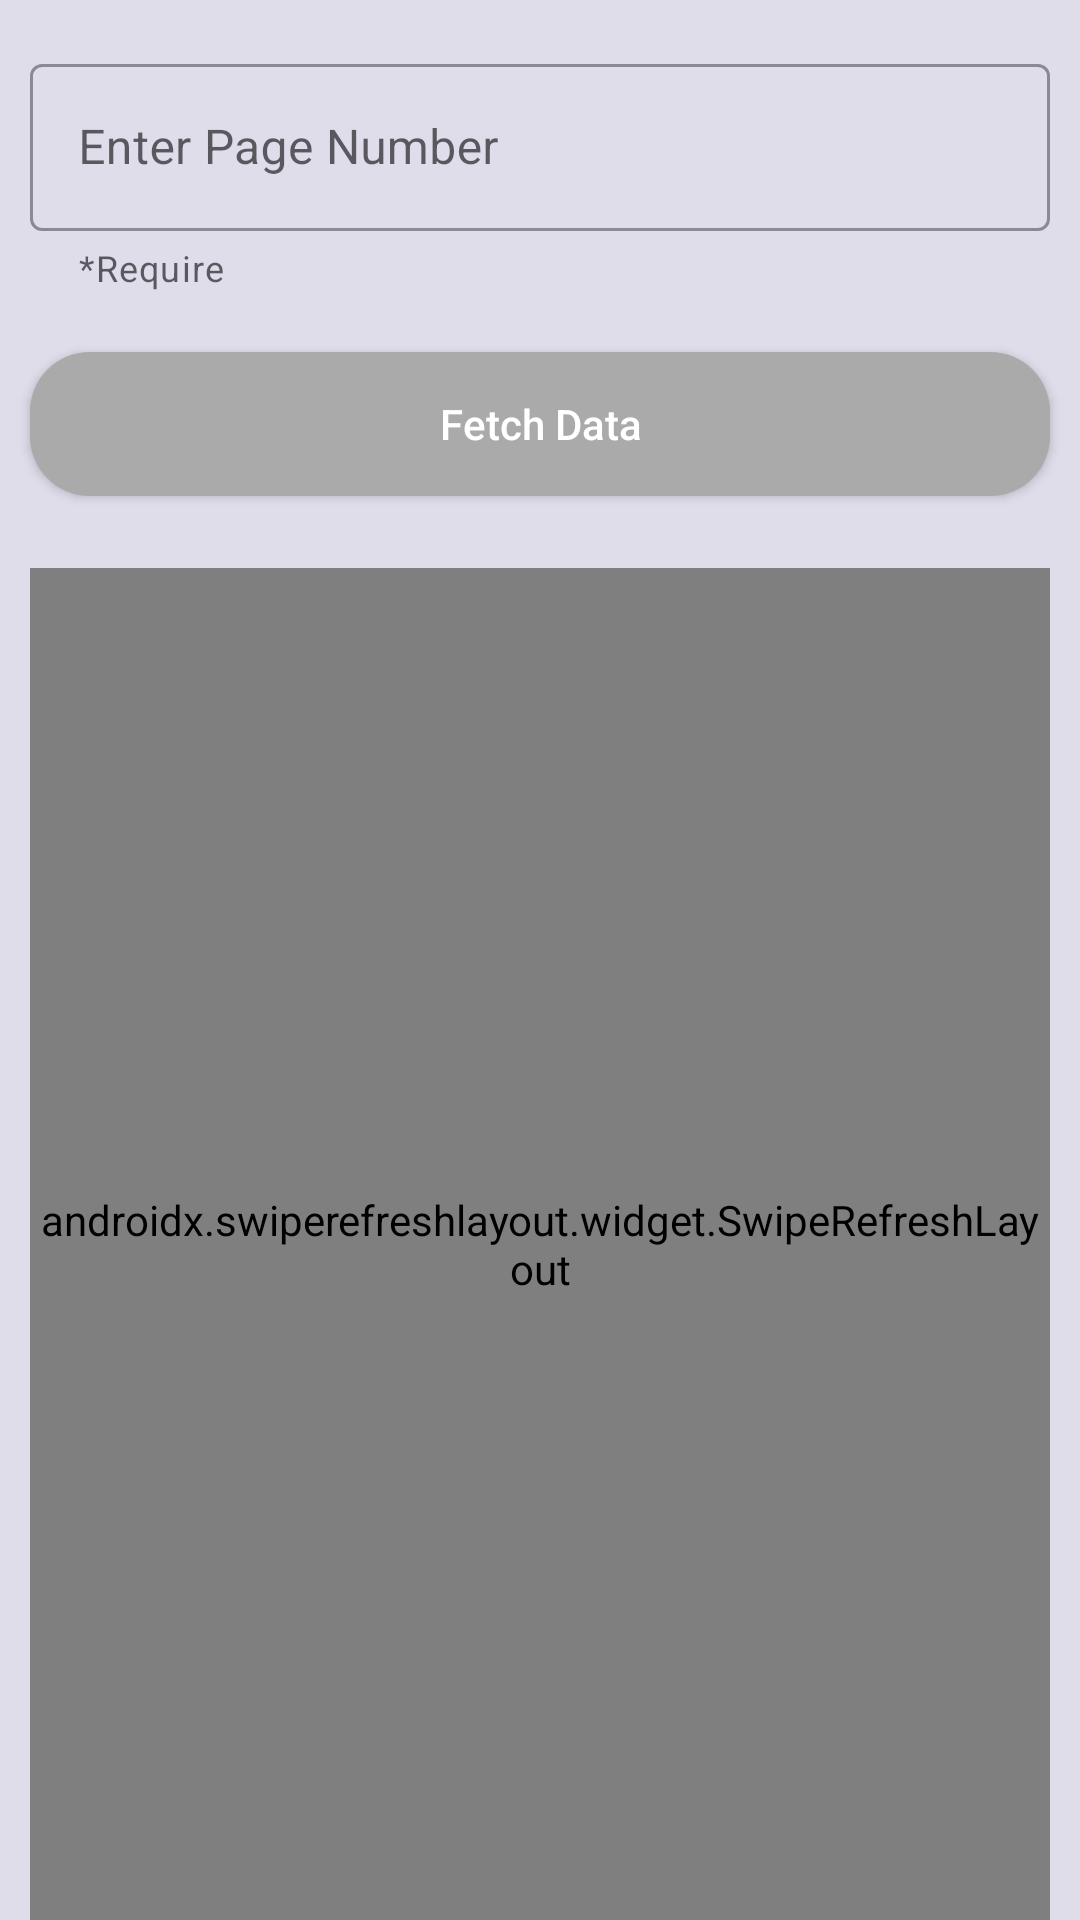

Reconstruct the res/layout file that produces this screen, plus the resources it refers to.
<!-- AndroidManifest.xml: application theme Theme.Api_Call -->
<!-- res/layout/activity_api_call_simple.xml -->
<?xml version="1.0" encoding="utf-8"?>
<androidx.constraintlayout.widget.ConstraintLayout xmlns:android="http://schemas.android.com/apk/res/android"
    xmlns:app="http://schemas.android.com/apk/res-auto"
    xmlns:tools="http://schemas.android.com/tools"
    android:layout_width="match_parent"
    android:layout_height="match_parent"
    android:background="#8AC6C0DA"
    tools:context=".view.activity.ApiCallSimpleActivity">


    <com.google.android.material.textfield.TextInputLayout
        android:id="@+id/titPageNumber"
        style="@style/Widget.MaterialComponents.TextInputLayout.OutlinedBox"
        android:layout_width="0dp"
        android:layout_height="wrap_content"
        android:layout_marginStart="10dp"
        android:layout_marginTop="16dp"
        android:layout_marginEnd="10dp"
        app:helperText="@string/require"
        app:layout_constraintEnd_toEndOf="parent"
        app:layout_constraintStart_toStartOf="parent"
        app:layout_constraintTop_toTopOf="parent">

        <com.google.android.material.textfield.TextInputEditText
            android:id="@+id/tetPageNumber"
            android:layout_width="match_parent"
            android:layout_height="match_parent"
            android:hint="@string/enter_page_number"
            android:inputType="number" />
    </com.google.android.material.textfield.TextInputLayout>

    <androidx.appcompat.widget.AppCompatButton
        android:id="@+id/btnFetchData"
        android:layout_width="0dp"
        android:layout_height="wrap_content"
        android:layout_marginStart="10dp"
        android:layout_marginTop="20dp"
        android:layout_marginEnd="10dp"
        android:background="@drawable/round_button_with_gray_color"
        android:clickable="false"
        android:gravity="center"
        android:text="@string/fetch_data"
        android:textAllCaps="false"
        android:textColor="@color/white"
        app:layout_constraintEnd_toEndOf="parent"
        app:layout_constraintStart_toStartOf="parent"
        app:layout_constraintTop_toBottomOf="@id/titPageNumber" />


    <com.google.android.material.textview.MaterialTextView
        android:id="@+id/tvError"
        android:layout_width="match_parent"
        android:layout_height="wrap_content"
        android:layout_marginStart="20dp"
        android:layout_marginEnd="20dp"
        android:gravity="center"
        android:text="@string/error"
        android:textColor="@color/black"
        android:textStyle="bold"
        android:visibility="gone"
        app:layout_constraintBottom_toBottomOf="parent"
        app:layout_constraintEnd_toEndOf="parent"
        app:layout_constraintStart_toStartOf="parent"
        app:layout_constraintTop_toBottomOf="@id/btnFetchData" />

    <androidx.core.widget.ContentLoadingProgressBar
        android:layout_width="match_parent"
        android:layout_height="wrap_content"
        style="@android:style/Widget.ProgressBar.Large"
        android:id="@+id/pbWaiting"
        android:visibility="gone"
        android:max="100"
        android:progress="0"
        android:indeterminate="true"
        app:layout_constraintTop_toBottomOf="@id/btnFetchData"
        android:layout_marginStart="20dp"
        android:layout_marginEnd="20dp"
        app:layout_constraintBottom_toBottomOf="parent"/>

  <androidx.swiperefreshlayout.widget.SwipeRefreshLayout
      android:layout_width="match_parent"
      android:layout_height="0dp"
      android:layout_marginStart="10dp"
      android:layout_marginTop="24dp"
      android:layout_marginEnd="10dp"
      android:visibility="visible"
      android:id="@+id/swipeRefreshPageData"
      app:layout_constraintTop_toBottomOf="@id/btnFetchData"
      app:layout_constraintBottom_toBottomOf="parent">
      <androidx.recyclerview.widget.RecyclerView
          android:id="@+id/rvPageData"
          android:layout_width="match_parent"
          android:layout_height="match_parent"
          tools:listitem="@layout/item_page" />
  </androidx.swiperefreshlayout.widget.SwipeRefreshLayout>

</androidx.constraintlayout.widget.ConstraintLayout>
<!-- res/layout/item_page.xml (included above) -->
<?xml version="1.0" encoding="utf-8"?>
<androidx.constraintlayout.widget.ConstraintLayout xmlns:android="http://schemas.android.com/apk/res/android"
    xmlns:app="http://schemas.android.com/apk/res-auto"
    android:layout_width="match_parent"
    android:layout_marginBottom="10dp"
    android:layout_height="wrap_content"
    android:layout_marginTop="10dp">

    <androidx.cardview.widget.CardView
        android:layout_width="0dp"
        android:layout_height="wrap_content"
        android:layout_marginStart="10dp"
        android:layout_marginTop="10dp"
        android:layout_marginEnd="10dp"
        app:cardCornerRadius="10dp"
        app:layout_constraintEnd_toEndOf="parent"
        app:layout_constraintStart_toStartOf="parent"
        app:layout_constraintTop_toTopOf="parent">

        <androidx.constraintlayout.widget.ConstraintLayout
            android:layout_width="match_parent"
            android:layout_height="match_parent">

            <com.google.android.material.textview.MaterialTextView
                android:id="@+id/tvCreatedDate"
                android:layout_width="0dp"
                android:layout_height="wrap_content"
                android:layout_marginStart="10dp"
                android:layout_marginTop="10dp"
                android:layout_marginEnd="10dp"
                android:text="@string/created_at"
                android:textColor="@color/black"
                android:textSize="15sp"
                android:textStyle="bold"
                app:layout_constraintEnd_toEndOf="parent"
                app:layout_constraintStart_toStartOf="parent"
                app:layout_constraintTop_toTopOf="parent" />

            <com.google.android.material.textview.MaterialTextView
                android:id="@+id/tvTitle"
                android:layout_width="0dp"
                android:layout_height="wrap_content"
                android:layout_marginStart="10dp"
                android:layout_marginTop="10dp"
                android:layout_marginEnd="10dp"
                android:text="@string/title"
                android:textColor="@color/black"
                android:textSize="15sp"
                android:textStyle="bold"
                app:layout_constraintEnd_toEndOf="parent"
                app:layout_constraintStart_toStartOf="parent"
                app:layout_constraintTop_toBottomOf="@id/tvCreatedDate" />

            <com.google.android.material.textview.MaterialTextView
                android:id="@+id/tvUrl"
                android:layout_width="0dp"
                android:layout_height="wrap_content"
                android:layout_marginStart="10dp"
                android:layout_marginTop="10dp"
                android:layout_marginEnd="10dp"
                android:layout_marginBottom="10dp"
                android:text="@string/created_at"
                android:textColor="@color/purple_500"
                android:textSize="11sp"
                app:layout_constraintEnd_toEndOf="parent"
                app:layout_constraintStart_toStartOf="parent"
                app:layout_constraintTop_toBottomOf="@id/tvTitle" />

            <com.google.android.material.switchmaterial.SwitchMaterial
                android:id="@+id/switchSelect"
                android:layout_width="wrap_content"
                android:layout_height="wrap_content"
                app:layout_constraintBottom_toBottomOf="parent"
                app:layout_constraintEnd_toEndOf="parent"
                app:layout_constraintTop_toBottomOf="@id/tvUrl" />

        </androidx.constraintlayout.widget.ConstraintLayout>

    </androidx.cardview.widget.CardView>

</androidx.constraintlayout.widget.ConstraintLayout>
<!-- resources referenced by this layout -->
<resources>
  <!-- drawable round_button_with_gray_color (drawable) -->
  <?xml version="1.0" encoding="utf-8"?>
  <shape xmlns:android="http://schemas.android.com/apk/res/android">
      <corners android:radius="20dp"/>
      <solid android:color="@android:color/darker_gray"/>
  </shape>
  <string name="created_at">Created At</string>
  <string name="enter_page_number">Enter Page Number</string>
  <string name="error">Error</string>
  <string name="fetch_data">Fetch Data</string>
  <string name="require">*Require</string>
  <string name="title">Title</string>
  <style name="Theme.Api_Call" parent="Theme.MaterialComponents.DayNight.DarkActionBar">
          
          <item name="colorPrimary">@color/purple_500</item>
          <item name="colorPrimaryVariant">@color/purple_700</item>
          <item name="colorOnPrimary">@color/white</item>
          
          <item name="colorSecondary">@color/teal_200</item>
          <item name="colorSecondaryVariant">@color/teal_700</item>
          <item name="colorOnSecondary">@color/black</item>
          
          <item name="android:statusBarColor" tools:targetApi="l">?attr/colorPrimaryVariant</item>
          
      </style>
  <!-- not gathered from this repository: default colours our renderer supplied (Android Studio template values) -->
  <color name="purple_500">#FF6200EE</color>
  <color name="purple_700">#FF3700B3</color>
  <color name="teal_200">#FF03DAC5</color>
  <color name="teal_700">#FF018786</color>
  <color name="black">#FF000000</color>
  <color name="white">#FFFFFFFF</color>
</resources>
